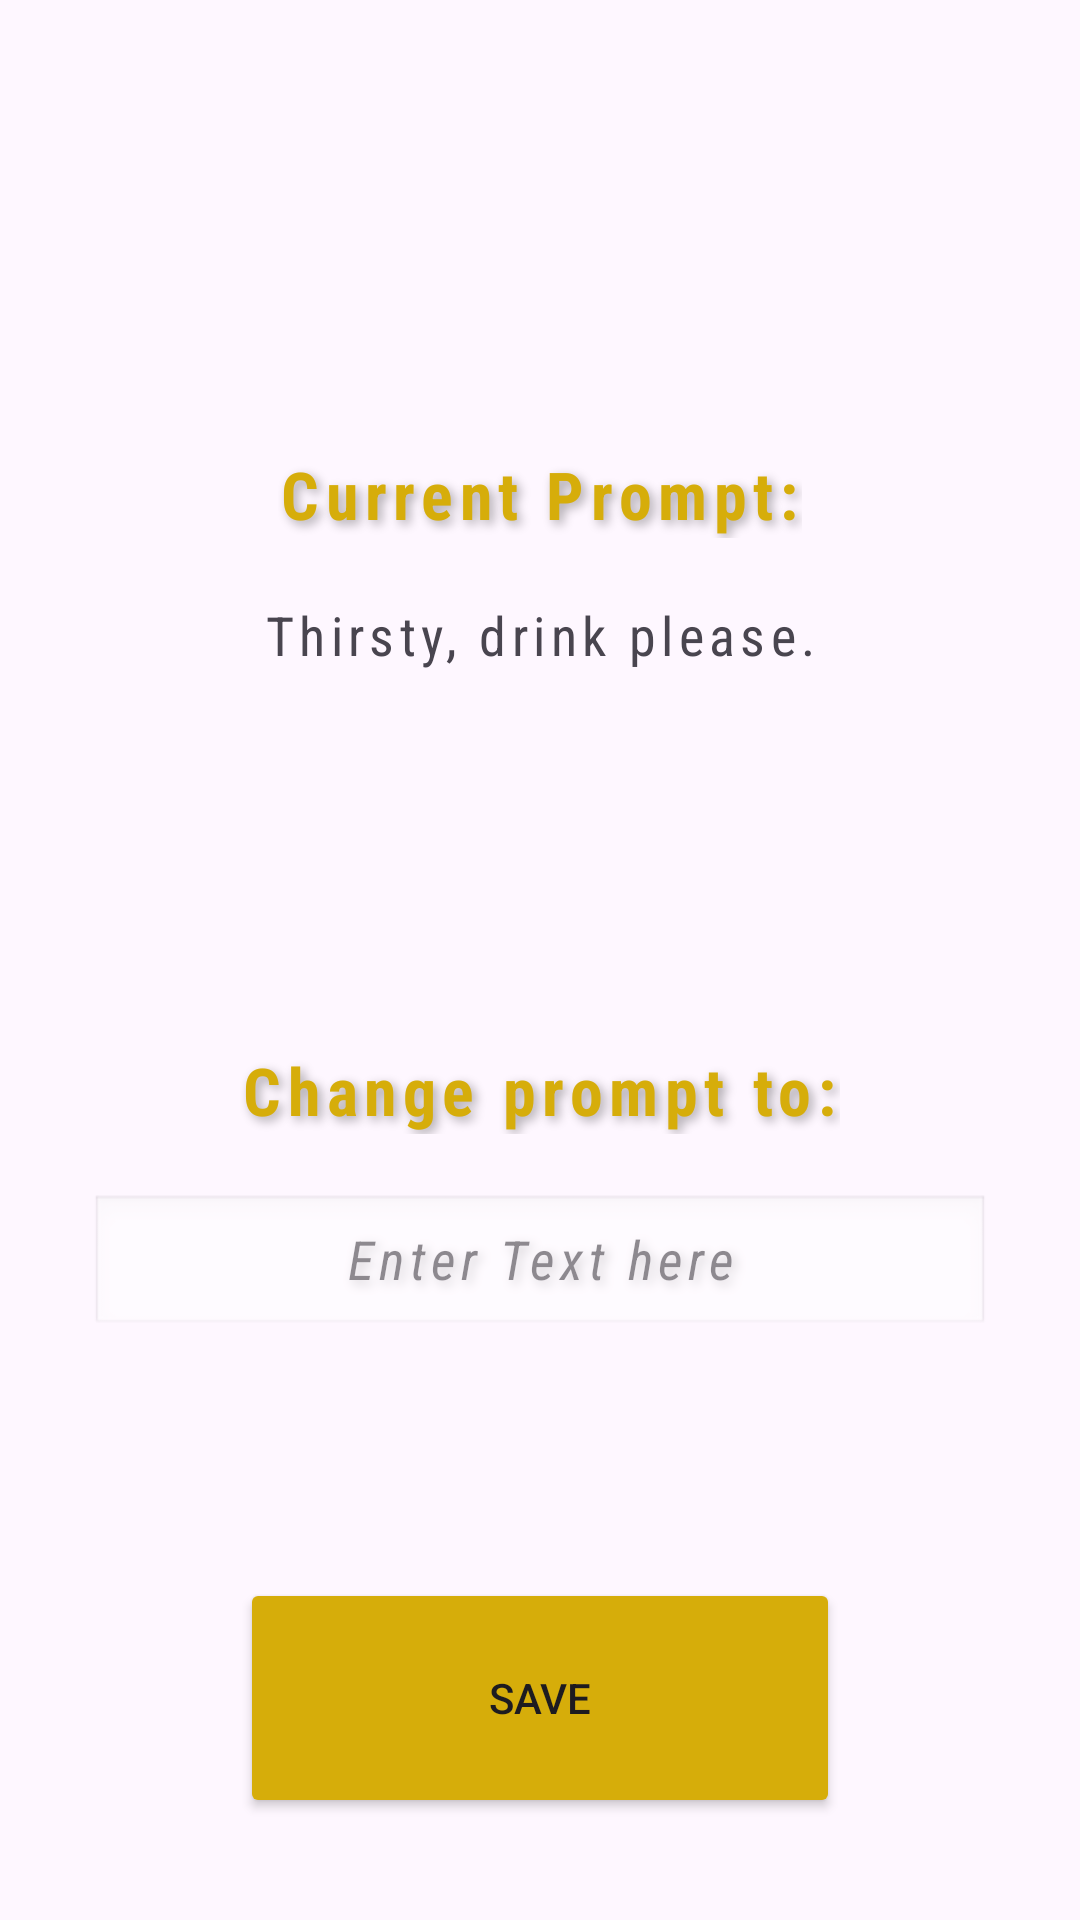

Reconstruct the res/layout file that produces this screen, plus the resources it refers to.
<!-- AndroidManifest.xml: application theme Theme.SpeakEasyAPP -->
<!-- res/layout/activity_yellow_button.xml -->
<?xml version="1.0" encoding="utf-8"?>
<androidx.constraintlayout.widget.ConstraintLayout xmlns:android="http://schemas.android.com/apk/res/android"
    xmlns:app="http://schemas.android.com/apk/res-auto"
    xmlns:tools="http://schemas.android.com/tools"
    android:id="@+id/main"
    android:layout_width="match_parent"
    android:layout_height="match_parent"
    tools:context=".YellowButton">

    <LinearLayout
        android:layout_width="match_parent"
        android:layout_height="match_parent"
        android:orientation="vertical">

        <Space
            android:layout_width="match_parent"
            android:layout_height="150dp"
            />

        <TextView
            android:id="@+id/textViewOneOne"
            android:fontFamily="sans-serif-condensed"
            android:letterSpacing="0.1"
            android:shadowColor="#55000000"
            android:shadowDx="4"
            android:shadowDy="4"
            android:shadowRadius="8"
            android:textColor="#D6AD0A"
            android:textSize="22sp"
            android:textStyle="bold"
            android:layout_width="wrap_content"
            android:layout_height="wrap_content"
            android:text="Current Prompt:"
            android:layout_gravity="center"
            />

        <Space
            android:layout_width="match_parent"
            android:layout_height="20dp"
            />

        <TextView
            android:id="@+id/textViewTwoTwo"
            android:gravity="center"
            android:fontFamily="sans-serif-condensed"
            android:letterSpacing="0.1"
            android:shadowColor="#55000000"
            android:shadowDx="4"
            android:shadowDy="4"
            android:textSize="18sp"
            android:layout_width="match_parent"
            android:layout_height="wrap_content"
            android:text="Thirsty, drink please."
            />

        <Space
            android:layout_width="match_parent"
            android:layout_height="125dp"
            />

        <TextView
            android:id="@+id/textViewThreeThree"
            android:layout_width="wrap_content"
            android:layout_height="wrap_content"
            android:fontFamily="sans-serif-condensed"
            android:letterSpacing="0.1"
            android:shadowColor="#55000000"
            android:shadowDx="4"
            android:shadowDy="4"
            android:shadowRadius="8"
            android:textColor="#D6AD0A"
            android:textSize="22sp"
            android:textStyle="bold"
            android:layout_gravity="center"
            android:text="Change prompt to:"
            />

        <Space
            android:layout_width="match_parent"
            android:layout_height="20dp"
            />

        <EditText
            android:id="@+id/editTextTextFourFour"
            android:layout_width="300dp"
            android:layout_height="wrap_content"
            android:ems="10"
            android:inputType="text"
            android:gravity="center"
            android:text="Enter Text here"
            android:fontFamily="sans-serif-condensed"
            android:letterSpacing="0.1"
            android:shadowColor="#55000000"
            android:shadowDx="4"
            android:shadowDy="4"
            android:shadowRadius="8"
            android:layout_gravity="center"
            android:textStyle="italic"
            android:background="@android:drawable/edit_text"
            android:alpha="0.5" />



        <Space
            android:layout_width="match_parent"
            android:layout_height="80dp" />

        <Button
            android:id="@+id/buttonFour"
            android:backgroundTint="#D6AD0A"
            android:layout_width="200dp"
            android:layout_height="80dp"
            android:layout_gravity="center"
            android:text="@string/save" />


    </LinearLayout>

</androidx.constraintlayout.widget.ConstraintLayout>
<!-- resources referenced by this layout -->
<resources>
  <string name="save">Save</string>
  <style name="Theme.SpeakEasyAPP" parent="Base.Theme.SpeakEasyAPP" />
  <style name="Base.Theme.SpeakEasyAPP" parent="Theme.Material3.DayNight.NoActionBar">
          
          
      </style>
</resources>
